Image classification data set "image_classification" (davidenberg/Junction_2024 on GitHub). Class labels (6): cloud, deforestation, deforestation original, forest, not deforestation, not deforestation original.

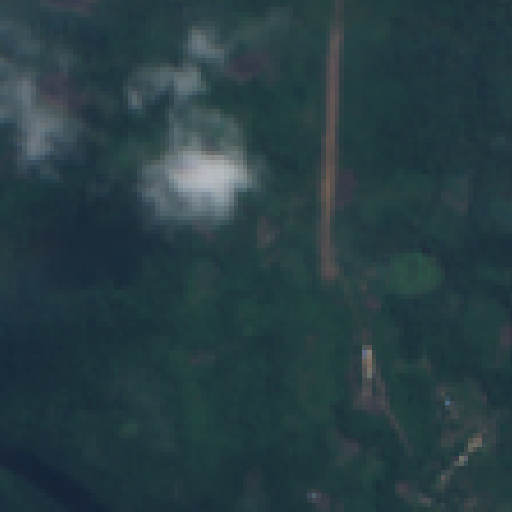
Label: deforestation original

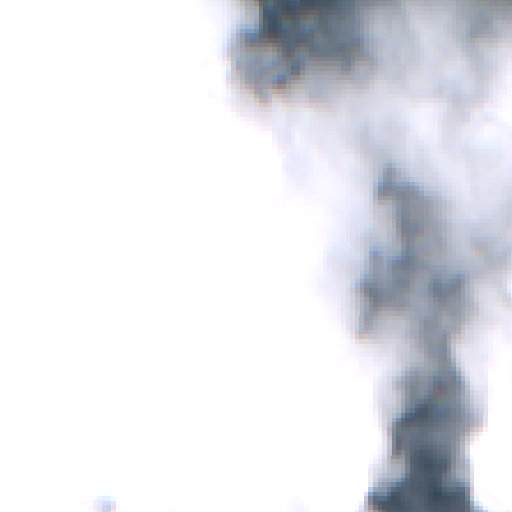
Label: cloud

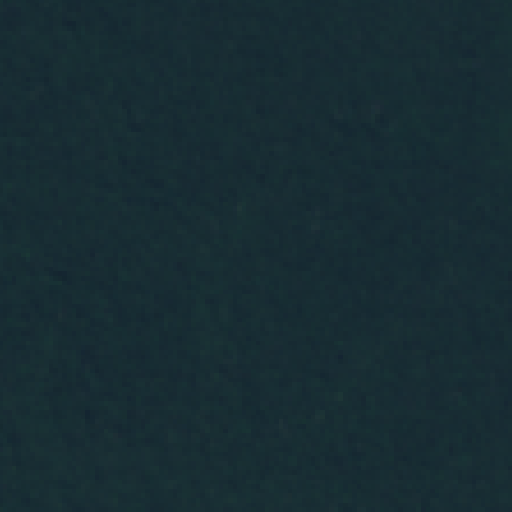
Label: not deforestation original

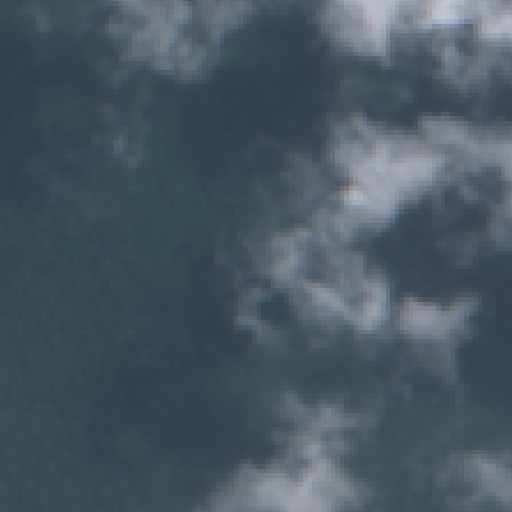
Label: cloud

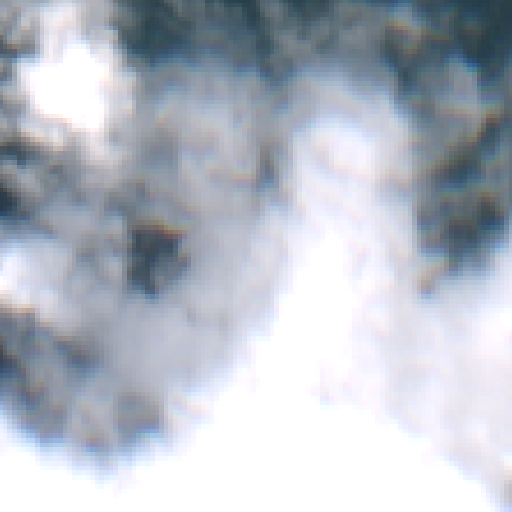
Label: cloud

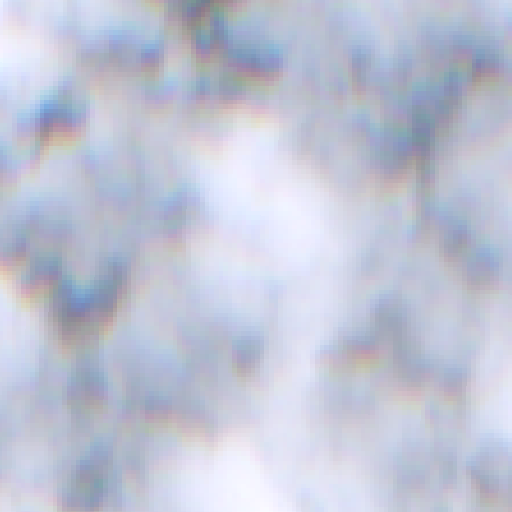
Label: cloud
